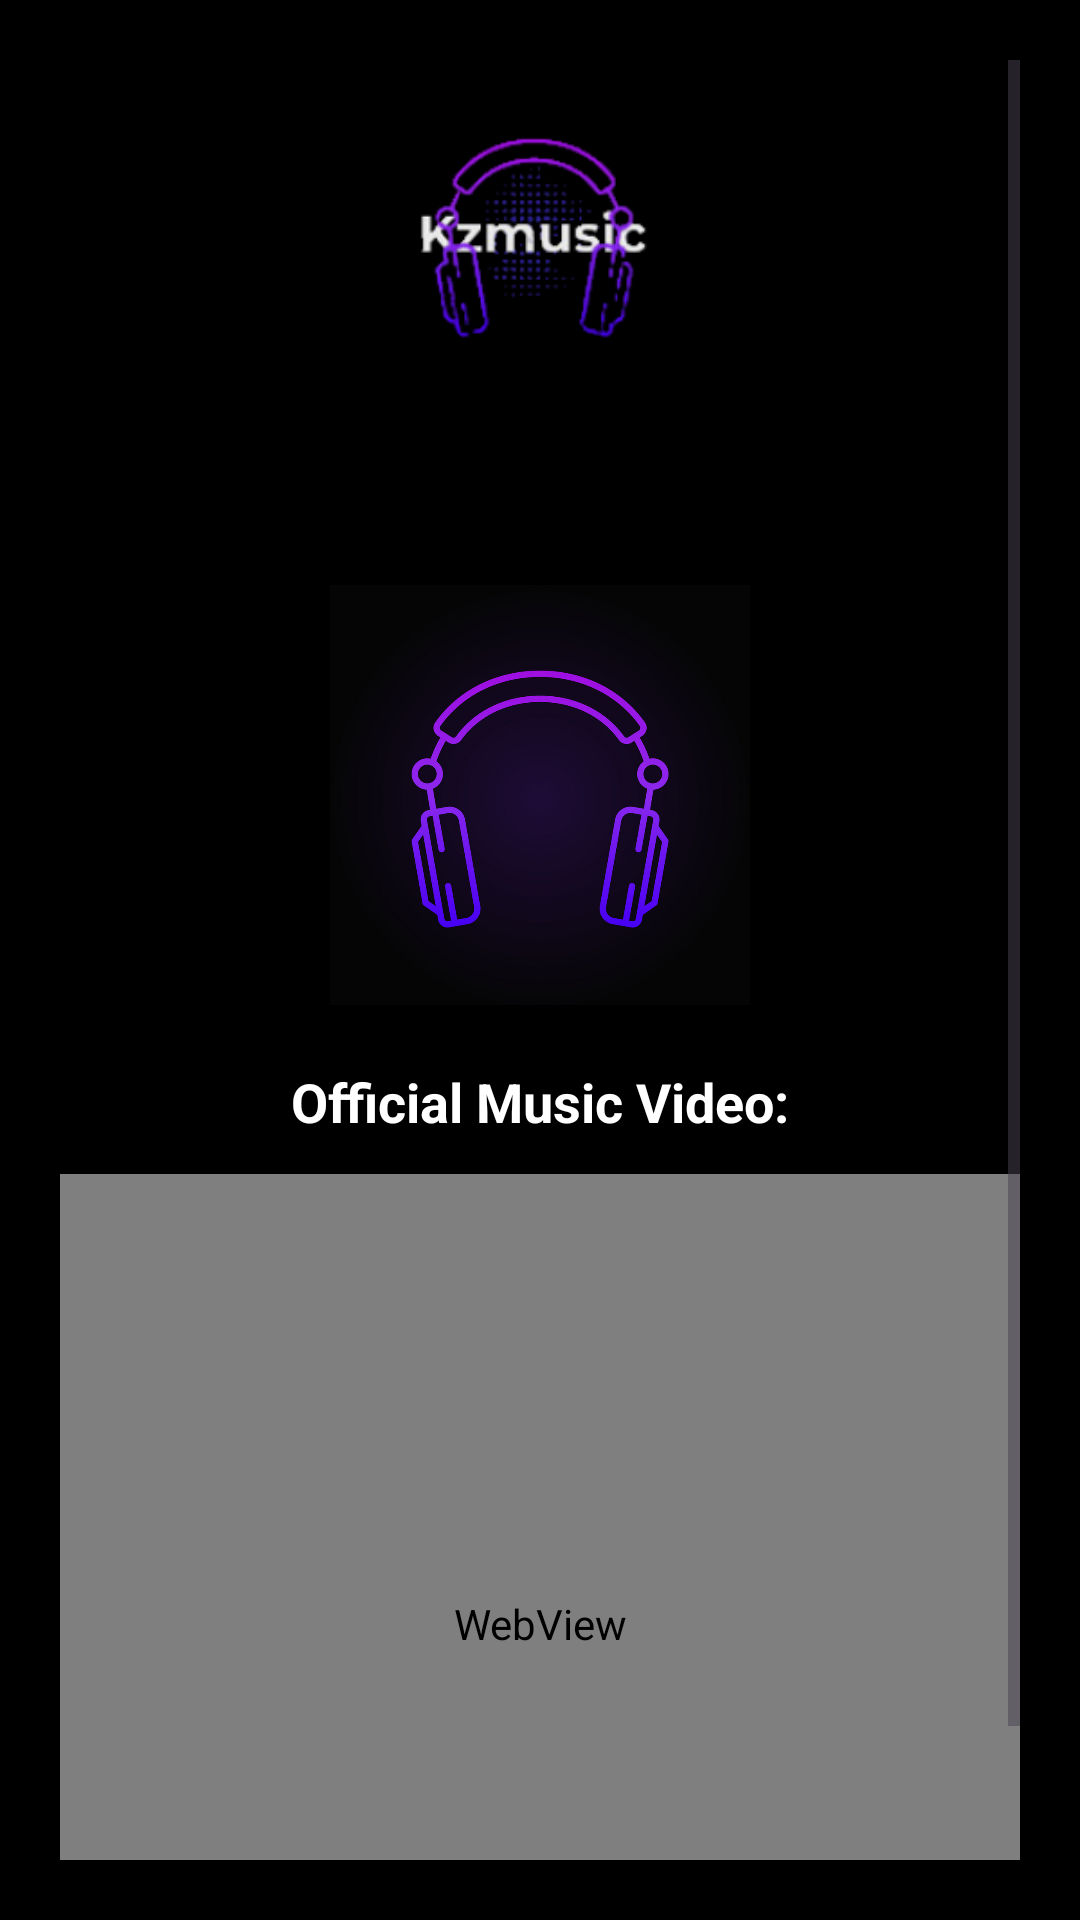

The Android layout XML behind this screen, and the referenced resources:
<!-- AndroidManifest.xml: application theme Theme.Kzmusic -->
<!-- res/layout/fragment_spotify_overlay.xml -->
<FrameLayout xmlns:android="http://schemas.android.com/apk/res/android"
    xmlns:tools="http://schemas.android.com/tools"
    android:layout_width="match_parent"
    android:layout_height="match_parent"
    tools:context=".MediaOverlay"
    android:background="@color/black">

    <ScrollView
        android:layout_width="match_parent"
        android:layout_height="match_parent"
        android:padding="20dp"
        android:fillViewport="true">

        <LinearLayout
            android:layout_width="match_parent"
            android:layout_height="wrap_content"
            android:orientation="vertical"
            android:gravity="center_horizontal">

            
            <ImageView
                android:id="@+id/imageView"
                android:layout_width="120dp"
                android:layout_height="120dp"
                android:layout_marginBottom="16dp"
                android:scaleType="centerInside"
                android:src="@drawable/logo2" />

            
            <TextView
                android:id="@+id/songTitle"
                android:layout_width="wrap_content"
                android:layout_height="wrap_content"
                android:textColor="@color/white"
                android:textSize="20sp"
                android:textStyle="bold"
                android:maxLines="1"
                android:ellipsize="end"
                android:gravity="center"
                android:layout_marginBottom="12dp" />

            
            <ImageView
                android:id="@+id/musicImage"
                android:layout_width="140dp"
                android:layout_height="140dp"
                android:layout_marginBottom="20dp"
                android:scaleType="centerCrop"
                android:src="@drawable/ic_library" />

            
            <TextView
                android:id="@+id/song_video"
                android:layout_width="wrap_content"
                android:layout_height="wrap_content"
                android:text="Official Music Video:"
                android:textColor="@color/white"
                android:textSize="18sp"
                android:textStyle="bold"
                android:layout_marginBottom="12dp" />

            
            <WebView
                android:id="@+id/youtube_webview"
                android:layout_width="match_parent"
                android:layout_height="300dp"
                android:background="@color/black" />
        </LinearLayout>
    </ScrollView>
</FrameLayout>
<!-- resources referenced by this layout -->
<resources>
  <color name="black">#FF000000</color>
  <color name="white">#FFFFFFFF</color>
  <!-- drawable ic_library: png bitmap (drawable, 330567 bytes) -->
  <!-- drawable logo2: png bitmap (drawable, 34144 bytes) -->
  <style name="Theme.Kzmusic" parent="Base.Theme.Kzmusic" />
  <style name="Base.Theme.Kzmusic" parent="Theme.Material3.DayNight.NoActionBar">
          
          
      </style>
</resources>
